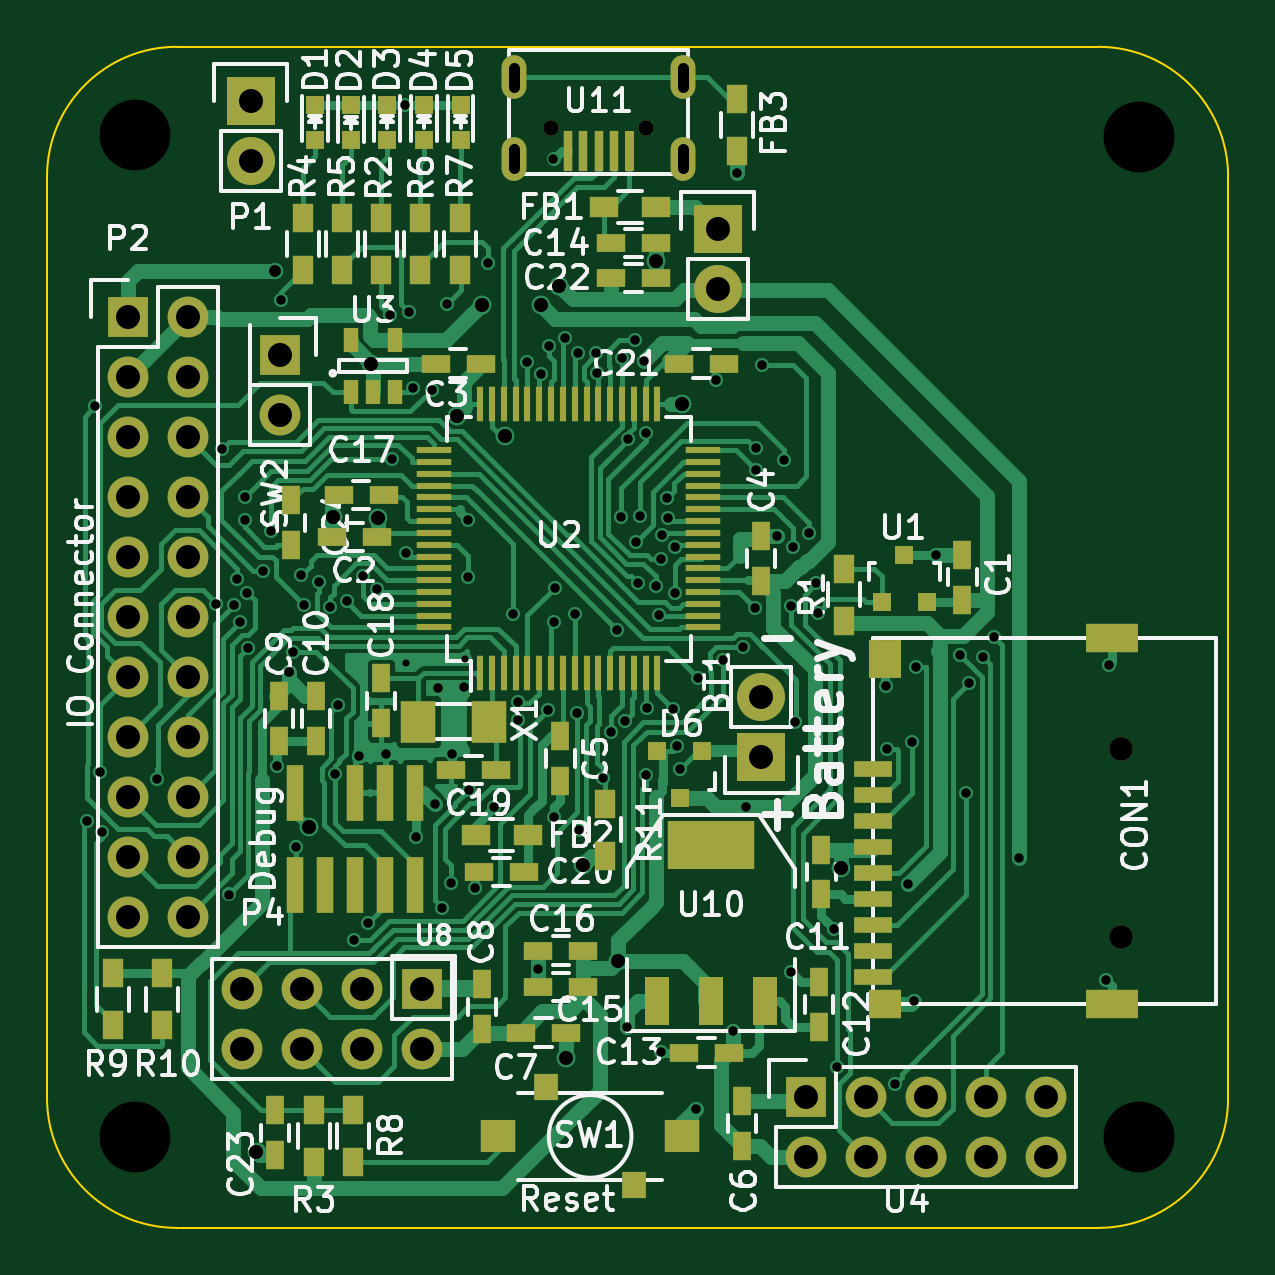
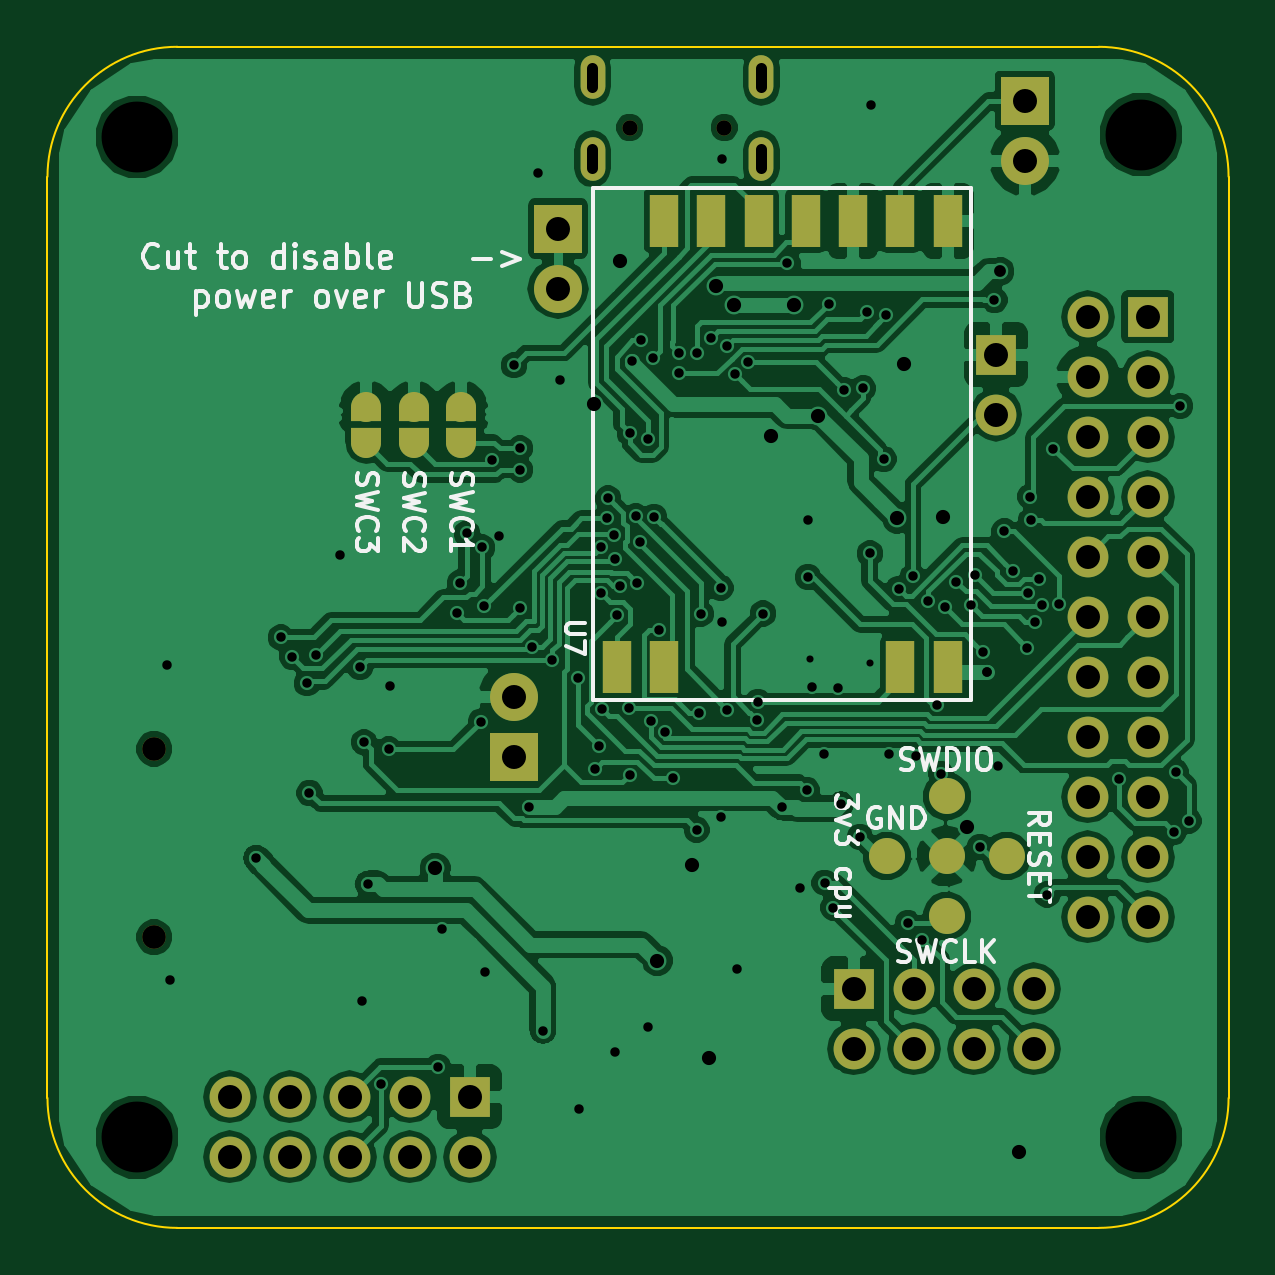
Circuit board: 9 layer files. Board 50.0 x 50.0 mm.
- bottom_copper: MysensorsGW-B.Cu.gbr (133040 bytes)
- bottom_mask: MysensorsGW-B.Mask.gbr (2863 bytes)
- bottom_silk: MysensorsGW-B.SilkS.gbr (21050 bytes)
- outline: MysensorsGW-Edge.Cuts.gbr (823 bytes)
- top_copper: MysensorsGW-F.Cu.gbr (77059 bytes)
- top_mask: MysensorsGW-F.Mask.gbr (7945 bytes)
- paste: MysensorsGW-F.Paste.gbr (6251 bytes)
- top_silk: MysensorsGW-F.SilkS.gbr (73173 bytes)
- drill: MysensorsGW.drl (4082 bytes)

=== bottom_copper: MysensorsGW-B.Cu.gbr (133040 bytes, source omitted) ===
=== bottom_mask: MysensorsGW-B.Mask.gbr ===
G04 #@! TF.FileFunction,Soldermask,Bot*
%FSLAX46Y46*%
G04 Gerber Fmt 4.6, Leading zero omitted, Abs format (unit mm)*
G04 Created by KiCad (PCBNEW 4.1.0-alpha+201609050731+7118~50~ubuntu16.04.1-product) date Sun Sep 11 12:16:18 2016*
%MOMM*%
%LPD*%
G01*
G04 APERTURE LIST*
%ADD10C,0.100000*%
%ADD11R,1.200000X2.200000*%
%ADD12R,2.032000X2.032000*%
%ADD13O,2.032000X2.032000*%
%ADD14O,1.050000X1.850000*%
%ADD15C,0.650000*%
%ADD16C,1.524000*%
%ADD17R,1.727200X1.727200*%
%ADD18O,1.727200X1.727200*%
%ADD19C,1.000000*%
%ADD20R,1.270000X0.600000*%
%ADD21O,1.270000X1.270000*%
G04 APERTURE END LIST*
D10*
D11*
X144399000Y-89773000D03*
X142399000Y-89773000D03*
X132399000Y-89773000D03*
X130399000Y-89773000D03*
X130399000Y-70873000D03*
X132399000Y-70873000D03*
X134399000Y-70873000D03*
X136399000Y-70873000D03*
X138399000Y-70873000D03*
X140399000Y-70873000D03*
X142399000Y-70873000D03*
D12*
X148742400Y-93548200D03*
D13*
X148742400Y-91008200D03*
D14*
X145427600Y-64795400D03*
X138277600Y-64795400D03*
X145427600Y-68245400D03*
X138277600Y-68245400D03*
D15*
X143852600Y-66920400D03*
X139852600Y-66920400D03*
D16*
X130434080Y-95234760D03*
D17*
X128346200Y-76530200D03*
D18*
X128346200Y-79070200D03*
D16*
X127894080Y-97769680D03*
X130434080Y-100309680D03*
X130434080Y-97769680D03*
X132974080Y-97769680D03*
D12*
X146888200Y-71196200D03*
D13*
X146888200Y-73736200D03*
D19*
X163982400Y-93216000D03*
X163982400Y-101196000D03*
D12*
X127127000Y-65786000D03*
D13*
X127127000Y-68326000D03*
D17*
X150622000Y-107950000D03*
D18*
X150622000Y-110490000D03*
X153162000Y-107950000D03*
X153162000Y-110490000D03*
X155702000Y-107950000D03*
X155702000Y-110490000D03*
X158242000Y-107950000D03*
X158242000Y-110490000D03*
X160782000Y-107950000D03*
X160782000Y-110490000D03*
X126746000Y-103378000D03*
X126746000Y-105918000D03*
X129286000Y-103378000D03*
X129286000Y-105918000D03*
X131826000Y-103378000D03*
X131826000Y-105918000D03*
D17*
X134366000Y-103378000D03*
D18*
X134366000Y-105918000D03*
D20*
X151000000Y-79944500D03*
X151000000Y-79055500D03*
D21*
X151000000Y-80262000D03*
X151000000Y-78738000D03*
D20*
X155000000Y-79944500D03*
X155000000Y-79055500D03*
D21*
X155000000Y-80262000D03*
X155000000Y-78738000D03*
D20*
X153000000Y-79055500D03*
X153000000Y-79944500D03*
D21*
X153000000Y-78738000D03*
X153000000Y-80262000D03*
D18*
X124460000Y-97790000D03*
X121920000Y-97790000D03*
X124460000Y-95250000D03*
X121920000Y-95250000D03*
X124460000Y-92710000D03*
X121920000Y-92710000D03*
X124460000Y-90170000D03*
X121920000Y-90170000D03*
X124460000Y-87630000D03*
X121920000Y-87630000D03*
X124460000Y-85090000D03*
X121920000Y-85090000D03*
D17*
X121920000Y-74930000D03*
D18*
X124460000Y-74930000D03*
X121920000Y-77470000D03*
X124460000Y-77470000D03*
X121920000Y-80010000D03*
X124460000Y-80010000D03*
X121920000Y-82550000D03*
X124460000Y-82550000D03*
X121920000Y-100330000D03*
X124460000Y-100330000D03*
M02*

=== bottom_silk: MysensorsGW-B.SilkS.gbr (21050 bytes, source omitted) ===
=== outline: MysensorsGW-Edge.Cuts.gbr ===
G04 #@! TF.FileFunction,Profile,NP*
%FSLAX46Y46*%
G04 Gerber Fmt 4.6, Leading zero omitted, Abs format (unit mm)*
G04 Created by KiCad (PCBNEW 4.1.0-alpha+201609050731+7118~50~ubuntu16.04.1-product) date Sun Sep 11 12:16:18 2016*
%MOMM*%
%LPD*%
G01*
G04 APERTURE LIST*
%ADD10C,0.100000*%
G04 APERTURE END LIST*
D10*
X163000000Y-113500000D02*
G75*
G03X168500000Y-108000000I0J5500000D01*
G01*
X118500000Y-108000000D02*
G75*
G03X124000000Y-113500000I5500000J0D01*
G01*
X168500000Y-69000000D02*
G75*
G03X163000000Y-63500000I-5500000J0D01*
G01*
X124000000Y-63500000D02*
G75*
G03X118500000Y-69000000I0J-5500000D01*
G01*
X118500000Y-69000000D02*
X118500000Y-108000000D01*
X163000000Y-63500000D02*
X124000000Y-63500000D01*
X168500000Y-108000000D02*
X168500000Y-69000000D01*
X124000000Y-113500000D02*
X163000000Y-113500000D01*
M02*

=== top_copper: MysensorsGW-F.Cu.gbr (77059 bytes, source omitted) ===
=== top_mask: MysensorsGW-F.Mask.gbr (7945 bytes, source omitted) ===
=== paste: MysensorsGW-F.Paste.gbr ===
G04 #@! TF.FileFunction,Paste,Top*
%FSLAX46Y46*%
G04 Gerber Fmt 4.6, Leading zero omitted, Abs format (unit mm)*
G04 Created by KiCad (PCBNEW 4.1.0-alpha+201609050731+7118~50~ubuntu16.04.1-product) date Sun Sep 11 12:16:18 2016*
%MOMM*%
%LPD*%
G01*
G04 APERTURE LIST*
%ADD10C,0.100000*%
%ADD11R,0.750000X1.200000*%
%ADD12R,0.300000X1.500000*%
%ADD13R,1.500000X0.300000*%
%ADD14R,0.650000X1.060000*%
%ADD15R,1.200000X0.750000*%
%ADD16R,0.900000X1.200000*%
%ADD17R,1.500000X1.400000*%
%ADD18R,1.000000X1.150000*%
%ADD19R,0.797560X0.797560*%
%ADD20R,1.200000X0.900000*%
%ADD21R,0.800100X0.800100*%
%ADD22R,3.657600X2.032000*%
%ADD23R,1.016000X2.032000*%
%ADD24R,0.740000X2.400000*%
%ADD25R,1.500000X1.800000*%
%ADD26R,0.400000X1.700000*%
%ADD27R,1.600000X0.700000*%
%ADD28R,2.200000X1.200000*%
%ADD29R,1.400000X1.200000*%
%ADD30R,1.400000X1.600000*%
G04 APERTURE END LIST*
D10*
D11*
X128828800Y-82702400D03*
X128828800Y-84602400D03*
D12*
X136839000Y-90028000D03*
X137339000Y-90028000D03*
X137839000Y-90028000D03*
X138339000Y-90028000D03*
X138839000Y-90028000D03*
X139339000Y-90028000D03*
X139839000Y-90028000D03*
X140339000Y-90028000D03*
X140839000Y-90028000D03*
X141339000Y-90028000D03*
X141839000Y-90028000D03*
X142339000Y-90028000D03*
X142839000Y-90028000D03*
X143339000Y-90028000D03*
X143839000Y-90028000D03*
X144339000Y-90028000D03*
D13*
X146289000Y-88078000D03*
X146289000Y-87578000D03*
X146289000Y-87078000D03*
X146289000Y-86578000D03*
X146289000Y-86078000D03*
X146289000Y-85578000D03*
X146289000Y-85078000D03*
X146289000Y-84578000D03*
X146289000Y-84078000D03*
X146289000Y-83578000D03*
X146289000Y-83078000D03*
X146289000Y-82578000D03*
X146289000Y-82078000D03*
X146289000Y-81578000D03*
X146289000Y-81078000D03*
X146289000Y-80578000D03*
D12*
X144339000Y-78628000D03*
X143839000Y-78628000D03*
X143339000Y-78628000D03*
X142839000Y-78628000D03*
X142339000Y-78628000D03*
X141839000Y-78628000D03*
X141339000Y-78628000D03*
X140839000Y-78628000D03*
X140339000Y-78628000D03*
X139839000Y-78628000D03*
X139339000Y-78628000D03*
X138839000Y-78628000D03*
X138339000Y-78628000D03*
X137839000Y-78628000D03*
X137339000Y-78628000D03*
X136839000Y-78628000D03*
D13*
X134889000Y-80578000D03*
X134889000Y-81078000D03*
X134889000Y-81578000D03*
X134889000Y-82078000D03*
X134889000Y-82578000D03*
X134889000Y-83078000D03*
X134889000Y-83578000D03*
X134889000Y-84078000D03*
X134889000Y-84578000D03*
X134889000Y-85078000D03*
X134889000Y-85578000D03*
X134889000Y-86078000D03*
X134889000Y-86578000D03*
X134889000Y-87078000D03*
X134889000Y-87578000D03*
X134889000Y-88078000D03*
D14*
X131348400Y-78120600D03*
X132298400Y-78120600D03*
X133248400Y-78120600D03*
X133248400Y-75920600D03*
X131348400Y-75920600D03*
D15*
X142372000Y-73279000D03*
X144272000Y-73279000D03*
D16*
X121285000Y-102727400D03*
X121285000Y-104927400D03*
X123367800Y-102727400D03*
X123367800Y-104927400D03*
D17*
X145391800Y-109626400D03*
X137591800Y-109626400D03*
D18*
X143341800Y-111701400D03*
X139641800Y-107551400D03*
D19*
X131356100Y-67462400D03*
X131356100Y-65963800D03*
X136004300Y-67449700D03*
X136004300Y-65951100D03*
D16*
X130987800Y-70748800D03*
X130987800Y-72948800D03*
D20*
X138844200Y-96860360D03*
X136644200Y-96860360D03*
D15*
X147375960Y-106080560D03*
X145475960Y-106080560D03*
D21*
X153837600Y-87005160D03*
X155737600Y-87005160D03*
X154787600Y-85006180D03*
D22*
X146608800Y-97282000D03*
D23*
X146608800Y-103886000D03*
X148894800Y-103886000D03*
X144322800Y-103886000D03*
D11*
X128320800Y-92882800D03*
X128320800Y-90982800D03*
D19*
X129832100Y-67449700D03*
X129832100Y-65951100D03*
D11*
X157251400Y-86903600D03*
X157251400Y-85003600D03*
D15*
X132461000Y-84239100D03*
X130561000Y-84239100D03*
X136855200Y-76911200D03*
X134955200Y-76911200D03*
D11*
X148717000Y-86106000D03*
X148717000Y-84206000D03*
X140233400Y-92684600D03*
X140233400Y-94584600D03*
X147929600Y-110032800D03*
X147929600Y-108132800D03*
X136906000Y-105090000D03*
X136906000Y-103190000D03*
X151282400Y-99385200D03*
X151282400Y-97485200D03*
X151180800Y-104988400D03*
X151180800Y-103088400D03*
D15*
X144267000Y-71818500D03*
X142367000Y-71818500D03*
X141203720Y-101762560D03*
X139303720Y-101762560D03*
D20*
X144292500Y-70294500D03*
X142092500Y-70294500D03*
D16*
X152247600Y-87790200D03*
X152247600Y-85590200D03*
X129336800Y-70748800D03*
X129336800Y-72948800D03*
D15*
X130850600Y-82473800D03*
X132750600Y-82473800D03*
X141203720Y-103306880D03*
X139303720Y-103306880D03*
D11*
X132638800Y-92136000D03*
X132638800Y-90236000D03*
D15*
X135600400Y-94107000D03*
X137500400Y-94107000D03*
X138678960Y-98430080D03*
X136778960Y-98430080D03*
D19*
X132905500Y-67449700D03*
X132905500Y-65951100D03*
D16*
X132638800Y-70748800D03*
X132638800Y-72948800D03*
D15*
X145252400Y-76911200D03*
X147152400Y-76911200D03*
D11*
X128143000Y-108524000D03*
X128143000Y-110424000D03*
D16*
X129794000Y-110701000D03*
X129794000Y-108501000D03*
X131445000Y-108501000D03*
X131445000Y-110701000D03*
D19*
X134454900Y-67449700D03*
X134454900Y-65951100D03*
D16*
X134289800Y-70748800D03*
X134289800Y-72948800D03*
X147726400Y-67902000D03*
X147726400Y-65702000D03*
D24*
X134086600Y-95072200D03*
X134086600Y-98972200D03*
X132816600Y-95072200D03*
X132816600Y-98972200D03*
X131546600Y-95072200D03*
X131546600Y-98972200D03*
X130276600Y-98972200D03*
X129006600Y-95072200D03*
X129006600Y-98972200D03*
D25*
X137223500Y-92062300D03*
X134223500Y-92062300D03*
D26*
X141852600Y-67895400D03*
X141202600Y-67895400D03*
X142502600Y-67895400D03*
D10*
G36*
X143352600Y-67045400D02*
X143352600Y-68745400D01*
X142952600Y-68745400D01*
X142952600Y-67045400D01*
X143352600Y-67045400D01*
X143352600Y-67045400D01*
G37*
D26*
X140552600Y-67895400D03*
D21*
X146238000Y-93301820D03*
X144338000Y-93301820D03*
X145288000Y-95300800D03*
D16*
X135991600Y-70748800D03*
X135991600Y-72948800D03*
D27*
X153482400Y-94066000D03*
X153482400Y-95166000D03*
X153482400Y-96266000D03*
X153482400Y-97366000D03*
X153482400Y-98466000D03*
X153482400Y-99566000D03*
X153482400Y-100666000D03*
X153482400Y-101766000D03*
X153482400Y-102866000D03*
D28*
X163582400Y-88516000D03*
D29*
X153982400Y-104016000D03*
D30*
X153982400Y-89416000D03*
D28*
X163582400Y-104016000D03*
D15*
X138572200Y-105232200D03*
X140472200Y-105232200D03*
D11*
X129895600Y-92885300D03*
X129895600Y-90985300D03*
D16*
X142113000Y-95539200D03*
X142113000Y-97739200D03*
M02*

=== top_silk: MysensorsGW-F.SilkS.gbr (73173 bytes, source omitted) ===
=== drill: MysensorsGW.drl ===
M48
;DRILL file {KiCad 4.1.0-alpha+201609050731+7118~50~ubuntu16.04.1-product} date Sun Sep 11 12:16:22 2016
;FORMAT={-:-/ absolute / metric / decimal}
FMAT,2
METRIC,TZ
T1C0.300
T2C0.400
T3C0.450
T4C0.500
T5C0.600
T6C1.016
T7C3.000
T8C0.650
T9C1.000
%
G90
G05
M71
T1
X133.7Y-89.6
X136.2Y-89.4
T2
X120.193Y-96.266
X120.55Y-78.711
X120.739Y-94.196
X120.828Y-96.749
X123.139Y-94.488
X125.667Y-87.07
X125.92Y-80.518
X126.188Y-99.386
X126.418Y-87.117
X126.543Y-86.011
X126.688Y-87.832
X126.873Y-83.541
X126.898Y-82.539
X126.986Y-86.624
X127.019Y-88.936
X127.646Y-85.692
X127.989Y-84.017
X128.253Y-93.934
X128.41Y-74.219
X128.741Y-89.958
X128.743Y-89.956
X128.916Y-89.108
X129.022Y-97.363
X129.235Y-85.877
X129.387Y-87.136
X130.019Y-86.144
X130.495Y-87.228
X130.686Y-94.278
X130.835Y-91.364
X131.206Y-86.98
X131.483Y-101.295
X131.712Y-93.512
X131.863Y-85.918
X132.073Y-100.597
X132.461Y-86.436
X132.867Y-93.455
X133.006Y-74.852
X133.096Y-80.95
X133.655Y-65.977
X133.686Y-84.946
X133.807Y-74.727
X133.983Y-77.95
X134.102Y-96.947
X134.782Y-78.031
X134.917Y-95.573
X135.033Y-90.639
X135.23Y-99.939
X135.433Y-74.371
X135.603Y-98.891
X135.636Y-93.455
X136.154Y-90.622
X136.309Y-85.941
X136.322Y-83.515
X136.364Y-94.951
X136.639Y-99.123
X137.173Y-72.669
X137.419Y-95.697
X138.206Y-87.494
X138.426Y-91.23
X138.448Y-91.982
X138.839Y-76.847
X139.304Y-102.53
X139.4Y-77.349
X139.714Y-91.569
X139.748Y-76.16
X139.941Y-68.237
X139.957Y-87.867
X139.972Y-96.088
X140.Y-86.4
X140.417Y-75.815
X140.839Y-87.503
X140.934Y-91.706
X140.995Y-76.454
X141.021Y-96.647
X141.748Y-76.454
X141.776Y-77.302
X142.03Y-94.47
X142.356Y-92.518
X142.621Y-88.185
X142.815Y-83.399
X142.856Y-76.658
X142.954Y-92.062
X143.068Y-104.978
X143.099Y-80.124
X143.394Y-75.93
X143.428Y-84.453
X143.525Y-86.211
X143.587Y-83.375
X143.764Y-76.81
X143.851Y-79.869
X143.861Y-94.342
X143.891Y-91.506
X144.27Y-86.313
X144.397Y-87.555
X144.485Y-106.055
X144.494Y-85.193
X144.535Y-84.152
X144.759Y-82.614
X144.806Y-83.45
X145.012Y-91.544
X145.066Y-84.685
X145.077Y-86.631
X145.171Y-93.106
X145.313Y-94.056
X145.993Y-108.449
X146.054Y-90.218
X146.812Y-77.597
X147.127Y-89.459
X147.523Y-105.156
X147.726Y-68.834
X147.977Y-88.905
X148.097Y-95.664
X148.476Y-87.254
X148.5Y-80.5
X148.5Y-81.4
X148.755Y-76.987
X149.403Y-84.226
X149.7Y-81.
X149.977Y-102.682
X150.016Y-87.173
X150.101Y-84.695
X150.165Y-92.088
X150.746Y-84.099
X151.054Y-86.208
X151.155Y-87.478
X151.818Y-100.843
X151.956Y-106.68
X154.Y-90.576
X154.058Y-93.245
X154.389Y-107.421
X154.94Y-98.938
X155.105Y-92.939
X155.194Y-103.886
X155.27Y-89.764
X156.134Y-85.006
X157.14Y-89.244
X157.409Y-95.091
X157.518Y-90.449
X158.14Y-89.332
X158.61Y-88.506
X159.664Y-97.841
X163.322Y-102.997
X163.449Y-89.662
T4
X128.168Y-73.
T5
X127.368Y-110.274
X129.591Y-96.545
X130.6Y-83.4
X132.221Y-76.921
X132.524Y-83.452
X135.865Y-79.114
X136.902Y-74.422
X137.87Y-79.981
X139.421Y-74.422
X140.183Y-73.609
X140.487Y-106.312
X141.199Y-98.12
X142.692Y-102.189
X144.272Y-72.581
X145.367Y-78.641
X152.092Y-98.282
T6
X121.92Y-74.93
X121.92Y-77.47
X121.92Y-80.01
X121.92Y-82.55
X121.92Y-85.09
X121.92Y-87.63
X121.92Y-90.17
X121.92Y-92.71
X121.92Y-95.25
X121.92Y-97.79
X121.92Y-100.33
X124.46Y-74.93
X124.46Y-77.47
X124.46Y-80.01
X124.46Y-82.55
X124.46Y-85.09
X124.46Y-87.63
X124.46Y-90.17
X124.46Y-92.71
X124.46Y-95.25
X124.46Y-97.79
X124.46Y-100.33
X126.746Y-103.378
X126.746Y-105.918
X127.127Y-65.786
X127.127Y-68.326
X128.346Y-76.53
X128.346Y-79.07
X129.286Y-103.378
X129.286Y-105.918
X131.826Y-103.378
X131.826Y-105.918
X134.366Y-103.378
X134.366Y-105.918
X146.888Y-71.196
X146.888Y-73.736
X148.742Y-91.008
X148.742Y-93.548
X150.622Y-107.95
X150.622Y-110.49
X153.162Y-107.95
X153.162Y-110.49
X155.702Y-107.95
X155.702Y-110.49
X158.242Y-107.95
X158.242Y-110.49
X160.782Y-107.95
X160.782Y-110.49
T7
X122.209Y-67.218
X122.209Y-109.656
X164.711Y-67.318
X164.711Y-109.656
T8
X139.853Y-66.92
X143.853Y-66.92
T9
X163.982Y-93.216
X163.982Y-101.196
T3
X138.278Y-65.195G85X138.278Y-64.395
G05
X138.278Y-68.645G85X138.278Y-67.845
G05
X145.428Y-65.195G85X145.428Y-64.395
G05
X145.428Y-68.645G85X145.428Y-67.845
G05
T0
M30
